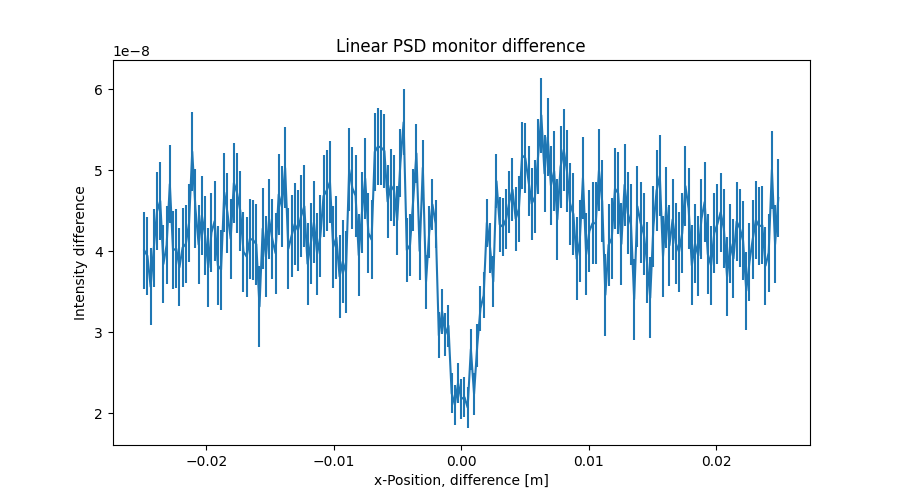

The file beside this chart, header and first rows:
x_axis, Intensity, Error
-2.487437186000000106e-02, 4.010654535000000288e-08, 4.783542776999999742e-09
-2.462311558000000039e-02, 3.942616601000000325e-08, 4.787222357000000075e-09
-2.437185929999999973e-02, 3.561812208999999777e-08, 4.789041932999999985e-09
-2.412060301999999906e-02, 4.037785964999999843e-08, 4.809586552999999900e-09
-2.386934673000000104e-02, 4.491788152000000221e-08, 4.814221832999999653e-09
-2.361809045000000037e-02, 4.621774623999999852e-08, 4.826068891999999762e-09
-2.336683416999999971e-02, 3.841928061999999792e-08, 4.825949952999999881e-09
-2.311557788999999905e-02, 4.075953279000000082e-08, 4.818217261999999605e-09
-2.286432160999999838e-02, 4.829832912999999864e-08, 4.835471344999999738e-09
-2.261306533000000119e-02, 4.011911898000000198e-08, 4.849039861000000391e-09
-2.236180905000000052e-02, 4.031714532999999915e-08, 4.841239135999999836e-09
-2.211055275999999903e-02, 3.801974110999999901e-08, 4.836302874000000289e-09
-2.185929647999999836e-02, 4.045820867999999973e-08, 4.847087797999999888e-09
-2.160804020000000117e-02, 4.089812388999999996e-08, 4.859575076000000114e-09
-2.135678392000000050e-02, 4.347825518999999775e-08, 4.868930913000000219e-09
-2.110552763999999984e-02, 5.229786902000000045e-08, 4.884044347999999869e-09
-2.085427135999999917e-02, 4.526174933999999909e-08, 4.890363147999999936e-09
-2.060301507999999851e-02, 4.082236270000000133e-08, 4.886970470000000367e-09
-2.035175879000000049e-02, 4.443842782999999918e-08, 4.885666554000000060e-09
-2.010050250999999982e-02, 4.193830057000000008e-08, 4.889043082999999593e-09
-1.984924622999999916e-02, 3.797824990000000290e-08, 4.898280574999999940e-09
-1.959798994999999849e-02, 4.230212632999999730e-08, 4.910817592999999643e-09
-1.934673367000000130e-02, 4.372208702000000030e-08, 4.915032354999999979e-09
-1.909547739000000063e-02, 3.823807828000000181e-08, 4.918840148000000105e-09
-1.884422110999999997e-02, 3.771823077999999845e-08, 4.922052954000000272e-09
-1.859296481999999848e-02, 4.725618769000000021e-08, 4.919844863000000013e-09
-1.834170854000000128e-02, 4.472817435000000038e-08, 4.935761886000000092e-09
-1.809045226000000062e-02, 4.154605760999999695e-08, 4.945049853000000400e-09
-1.783919597999999995e-02, 4.843746393000000070e-08, 4.935166423000000246e-09
-1.758793969999999929e-02, 4.719905436000000276e-08, 4.935610551999999728e-09
-1.733668341999999862e-02, 4.498695950000000307e-08, 4.945270441999999596e-09
-1.708542714000000143e-02, 3.994568656000000248e-08, 4.950319864999999629e-09
-1.683417084999999994e-02, 3.932389113999999800e-08, 4.959947269000000325e-09
-1.658291456999999927e-02, 4.154005402000000041e-08, 4.964812587999999805e-09
-1.633165828999999861e-02, 4.137881475999999735e-08, 4.968354563000000197e-09
-1.608040201000000141e-02, 4.085853242999999980e-08, 4.975997735999999863e-09
-1.582914573000000075e-02, 3.318276738999999723e-08, 4.979069581999999929e-09
-1.557788945000000008e-02, 4.278670929999999957e-08, 4.978525381000000012e-09
-1.532663316999999942e-02, 3.930275326999999923e-08, 4.987058480000000200e-09
-1.507537687999999966e-02, 4.397952928999999975e-08, 4.992611870999999783e-09
-1.482412060000000073e-02, 4.150111479999999906e-08, 4.992571693000000177e-09
-1.457286432000000007e-02, 3.976584609999999911e-08, 5.010089000000000110e-09
-1.432160803999999940e-02, 4.700571774999999937e-08, 5.016813747000000094e-09
-1.407035176000000047e-02, 4.547889086999999860e-08, 5.011949319999999707e-09
-1.381909547999999981e-02, 5.029878055999999948e-08, 5.022334352000000409e-09
-1.356783919999999914e-02, 4.029885445999999802e-08, 5.027868620000000397e-09
-1.331658290999999938e-02, 4.188023941999999837e-08, 5.029040799999999672e-09
-1.306532663000000045e-02, 4.335735471999999766e-08, 5.037460095000000210e-09
-1.281407034999999979e-02, 4.257594762000000304e-08, 5.037364207000000382e-09
-1.256281407000000086e-02, 4.433839889000000130e-08, 5.038680228000000329e-09
-1.231155779000000020e-02, 4.555200833999999690e-08, 5.046186923999999619e-09
-1.206030150999999953e-02, 3.845195993999999730e-08, 5.038116663999999749e-09
-1.180904523000000060e-02, 4.093432100999999907e-08, 5.044705219999999846e-09
-1.155778894000000084e-02, 4.357548520999999876e-08, 5.063419946999999821e-09
-1.130653266000000018e-02, 3.967629759000000144e-08, 5.056136294000000278e-09
-1.105527637999999951e-02, 4.183828378999999682e-08, 5.057881154999999781e-09
-1.080402010000000058e-02, 4.681842060000000115e-08, 5.060235874999999814e-09
-1.055276381999999992e-02, 4.749841932999999707e-08, 5.057706540999999937e-09
-1.030150753999999926e-02, 4.855853634000000035e-08, 5.067562770000000370e-09
-1.005025126000000033e-02, 4.049858252999999965e-08, 5.070818708000000025e-09
... 139 more rows
